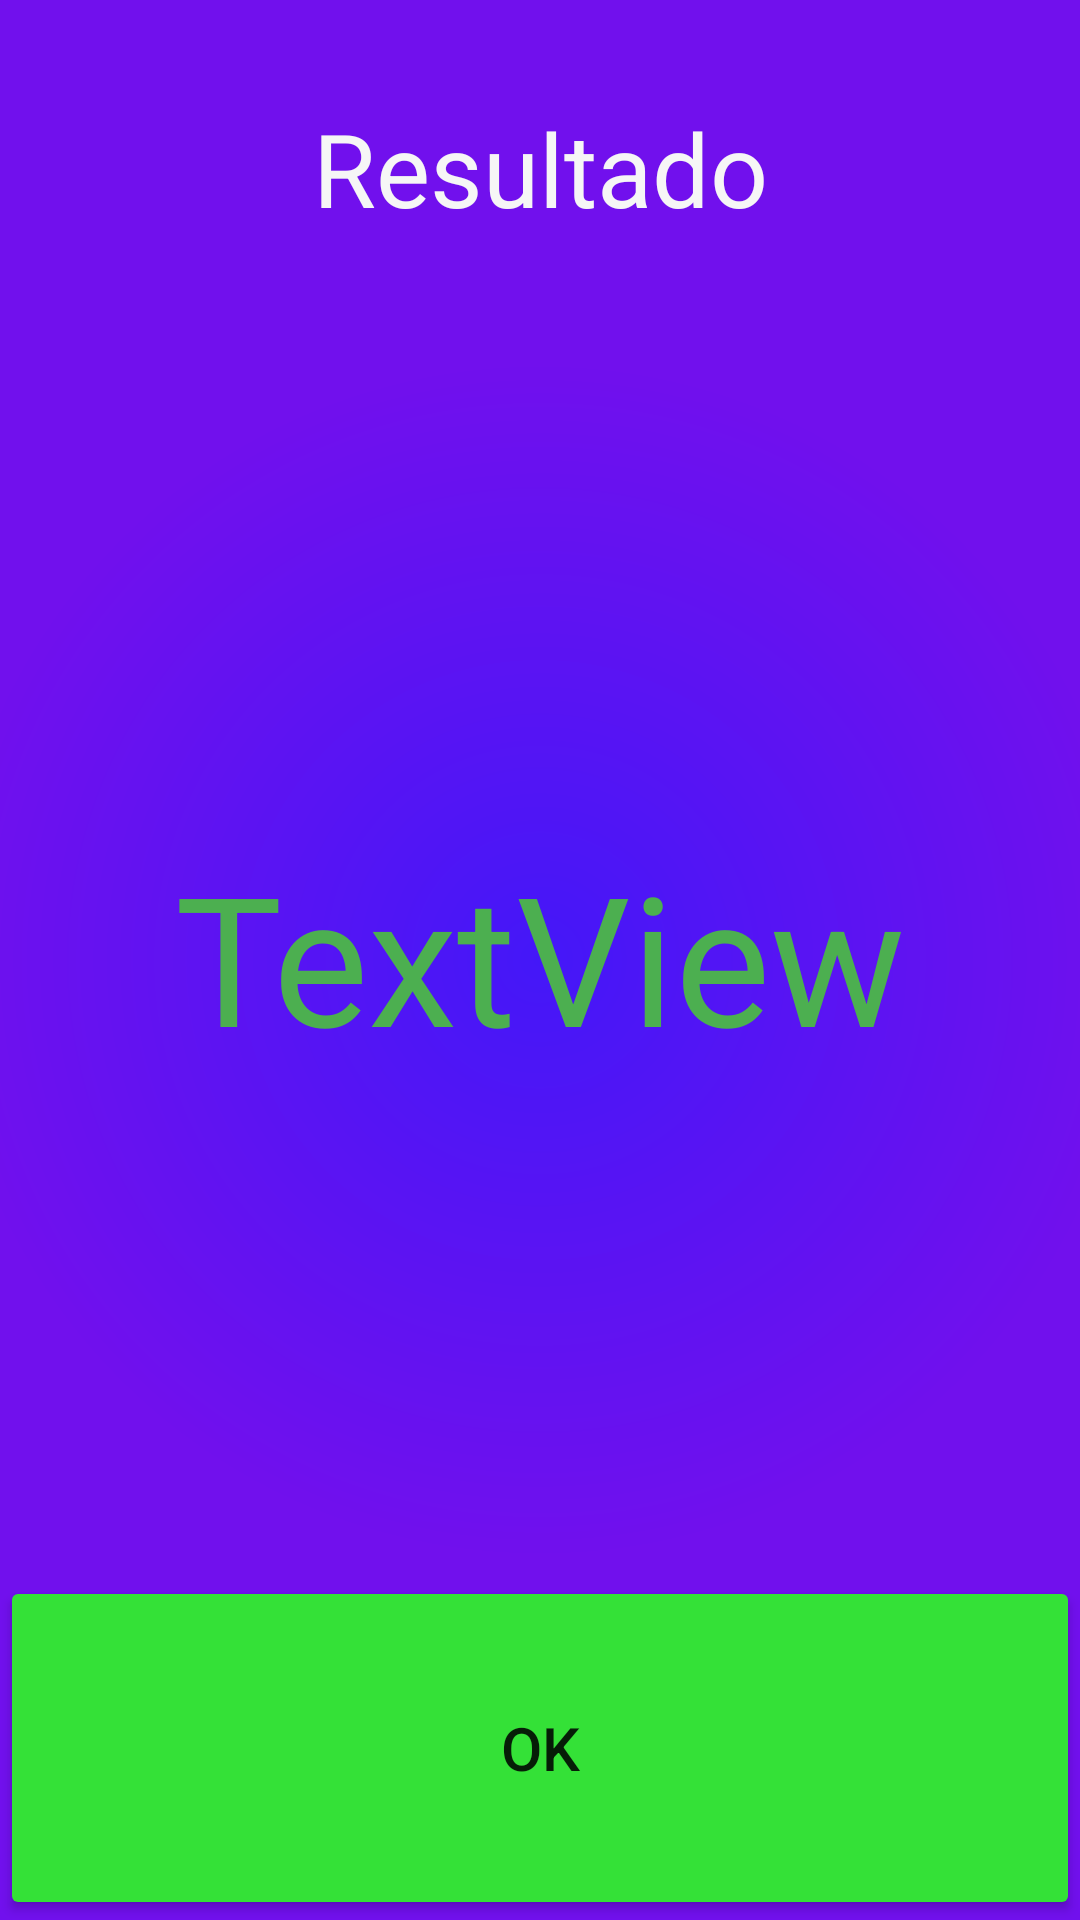

The Android layout XML behind this screen, and the referenced resources:
<!-- AndroidManifest.xml: application theme Theme.CDSQuimica -->
<!-- res/layout/activity_score.xml -->
<?xml version="1.0" encoding="utf-8"?>
<LinearLayout xmlns:android="http://schemas.android.com/apk/res/android"
    xmlns:app="http://schemas.android.com/apk/res-auto"
    xmlns:tools="http://schemas.android.com/tools"
    android:layout_width="match_parent"
    android:layout_height="match_parent"
    android:background="@drawable/gradiente"
    android:orientation="vertical"
    tools:context=".ScoreActivity">

    <TextView
        android:id="@+id/textView10"
        android:layout_width="match_parent"
        android:layout_height="wrap_content"
        android:layout_weight="1"
        android:gravity="center"
        android:text="Resultado"
        android:textColor="#F6F6F6"
        android:textSize="34sp" />

    <TextView
        android:id="@+id/txtScore"
        android:layout_width="match_parent"
        android:layout_height="wrap_content"
        android:layout_weight="5"
        android:gravity="center"
        android:text="TextView"
        android:textColor="#4CAF50"
        android:textSize="60sp" />

    <Button
        android:id="@+id/btnFinalQuestion"
        android:layout_width="match_parent"
        android:layout_height="wrap_content"
        android:layout_weight="1"
        android:backgroundTint="#34E137"
        android:onClick="backListLevel"
        android:text="Ok"
        android:textSize="20sp" />
</LinearLayout>
<!-- resources referenced by this layout -->
<resources>
  <!-- drawable gradiente (drawable) -->
  <?xml version="1.0" encoding="utf-8"?>
  <shape xmlns:android="http://schemas.android.com/apk/res/android"
      android:shape="rectangle">
  
      <gradient
          android:gradientRadius="400dp"
  
          android:endColor="#7110ED"
          android:centerColor="#7110ED"
          android:startColor="#4417F8"
  
          android:type="radial" />
  
  
  </shape>
  <style name="Theme.CDSQuimica" parent="Theme.MaterialComponents.DayNight.NoActionBar">
          
          <item name="colorPrimary">@color/purple_500</item>
          <item name="colorPrimaryVariant">@color/purple_700</item>
          <item name="colorOnPrimary">@color/white</item>
          
          <item name="colorSecondary">@color/teal_200</item>
          <item name="colorSecondaryVariant">@color/teal_700</item>
          <item name="colorOnSecondary">@color/black</item>
          
          <item name="android:statusBarColor" tools:targetApi="l">?attr/colorPrimaryVariant</item>
          
      </style>
  <color name="purple_500">#FF6200EE</color>
  <color name="purple_700">#FF3700B3</color>
  <color name="white">#FFFFFFFF</color>
  <color name="teal_200">#FF03DAC5</color>
  <color name="teal_700">#FF018786</color>
  <color name="black">#FF000000</color>
</resources>
